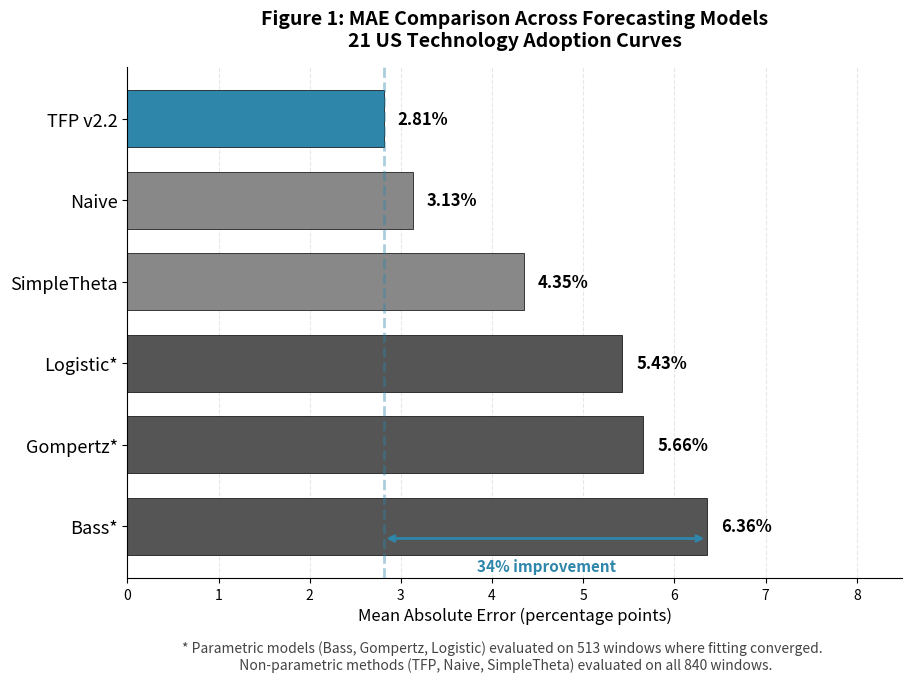

Generate this figure with matplotlib: (Note: this script raises an exception after producing the figure.)
#!/usr/bin/env python3
"""
Generate Figure 1 for BASS_PAPER_DRAFT.md
Bar chart comparing MAE across models on technology adoption forecasting.
"""

import matplotlib.pyplot as plt
import numpy as np

# Data from Table 1 in paper (MAE by Model - All Windows)
models = ['TFP v2.2', 'Naive', 'SimpleTheta', 'Logistic*', 'Gompertz*', 'Bass*']
mae_values = [2.81, 3.13, 4.35, 5.43, 5.66, 6.36]
n_windows = [840, 840, 840, 513, 513, 513]

# Colors: TFP in distinct color, non-parametric in medium gray, parametric in dark gray
colors = ['#2E86AB', '#888888', '#888888', '#555555', '#555555', '#555555']

# Create figure with extra space at bottom for note
fig, ax = plt.subplots(figsize=(10, 7))

# Horizontal bar chart
y_pos = np.arange(len(models))
bars = ax.barh(y_pos, mae_values, color=colors, edgecolor='black', linewidth=0.5, height=0.7)

# Add value labels on bars (outside the bars for clarity)
for i, (bar, mae, n) in enumerate(zip(bars, mae_values, n_windows)):
    width = bar.get_width()
    label = f'{mae:.2f}%'
    ax.text(width + 0.15, bar.get_y() + bar.get_height()/2,
            label, va='center', fontsize=12, fontweight='bold')

# Customize axes
ax.set_yticks(y_pos)
ax.set_yticklabels(models, fontsize=13)
ax.invert_yaxis()  # Best performer at top
ax.set_xlabel('Mean Absolute Error (percentage points)', fontsize=12)
ax.set_title('Figure 1: MAE Comparison Across Forecasting Models\n21 US Technology Adoption Curves',
             fontsize=14, fontweight='bold', pad=15)
ax.set_xlim(0, 8.5)

# Add vertical line at TFP's MAE for reference
ax.axvline(x=2.81, color='#2E86AB', linestyle='--', alpha=0.4, linewidth=2)

# Add improvement annotation - positioned clearly between bars
ax.annotate('',
            xy=(2.81, 5.15), xytext=(6.36, 5.15),
            arrowprops=dict(arrowstyle='<->', color='#2E86AB', lw=2))
ax.text(4.6, 5.55, '34% improvement', fontsize=11, ha='center',
        color='#2E86AB', fontweight='bold')

# Add grid for readability
ax.xaxis.grid(True, linestyle='--', alpha=0.3)
ax.set_axisbelow(True)

# Remove top and right spines
ax.spines['top'].set_visible(False)
ax.spines['right'].set_visible(False)

# Add legend/note below the chart
fig.text(0.5, 0.02,
         '* Parametric models (Bass, Gompertz, Logistic) evaluated on 513 windows where fitting converged.\n'
         '  Non-parametric methods (TFP, Naive, SimpleTheta) evaluated on all 840 windows.',
         ha='center', fontsize=10, style='italic', color='#444444')

# Adjust layout to make room for the note
plt.subplots_adjust(bottom=0.15)

plt.savefig('/home/<user>/TFP-core/Bass-Research/figures/figure1_mae_comparison.png',
            dpi=300, bbox_inches='tight', facecolor='white')
plt.savefig('/home/<user>/TFP-core/Bass-Research/figures/figure1_mae_comparison.pdf',
            bbox_inches='tight', facecolor='white')
print("Figure saved to figures/figure1_mae_comparison.png and .pdf")
